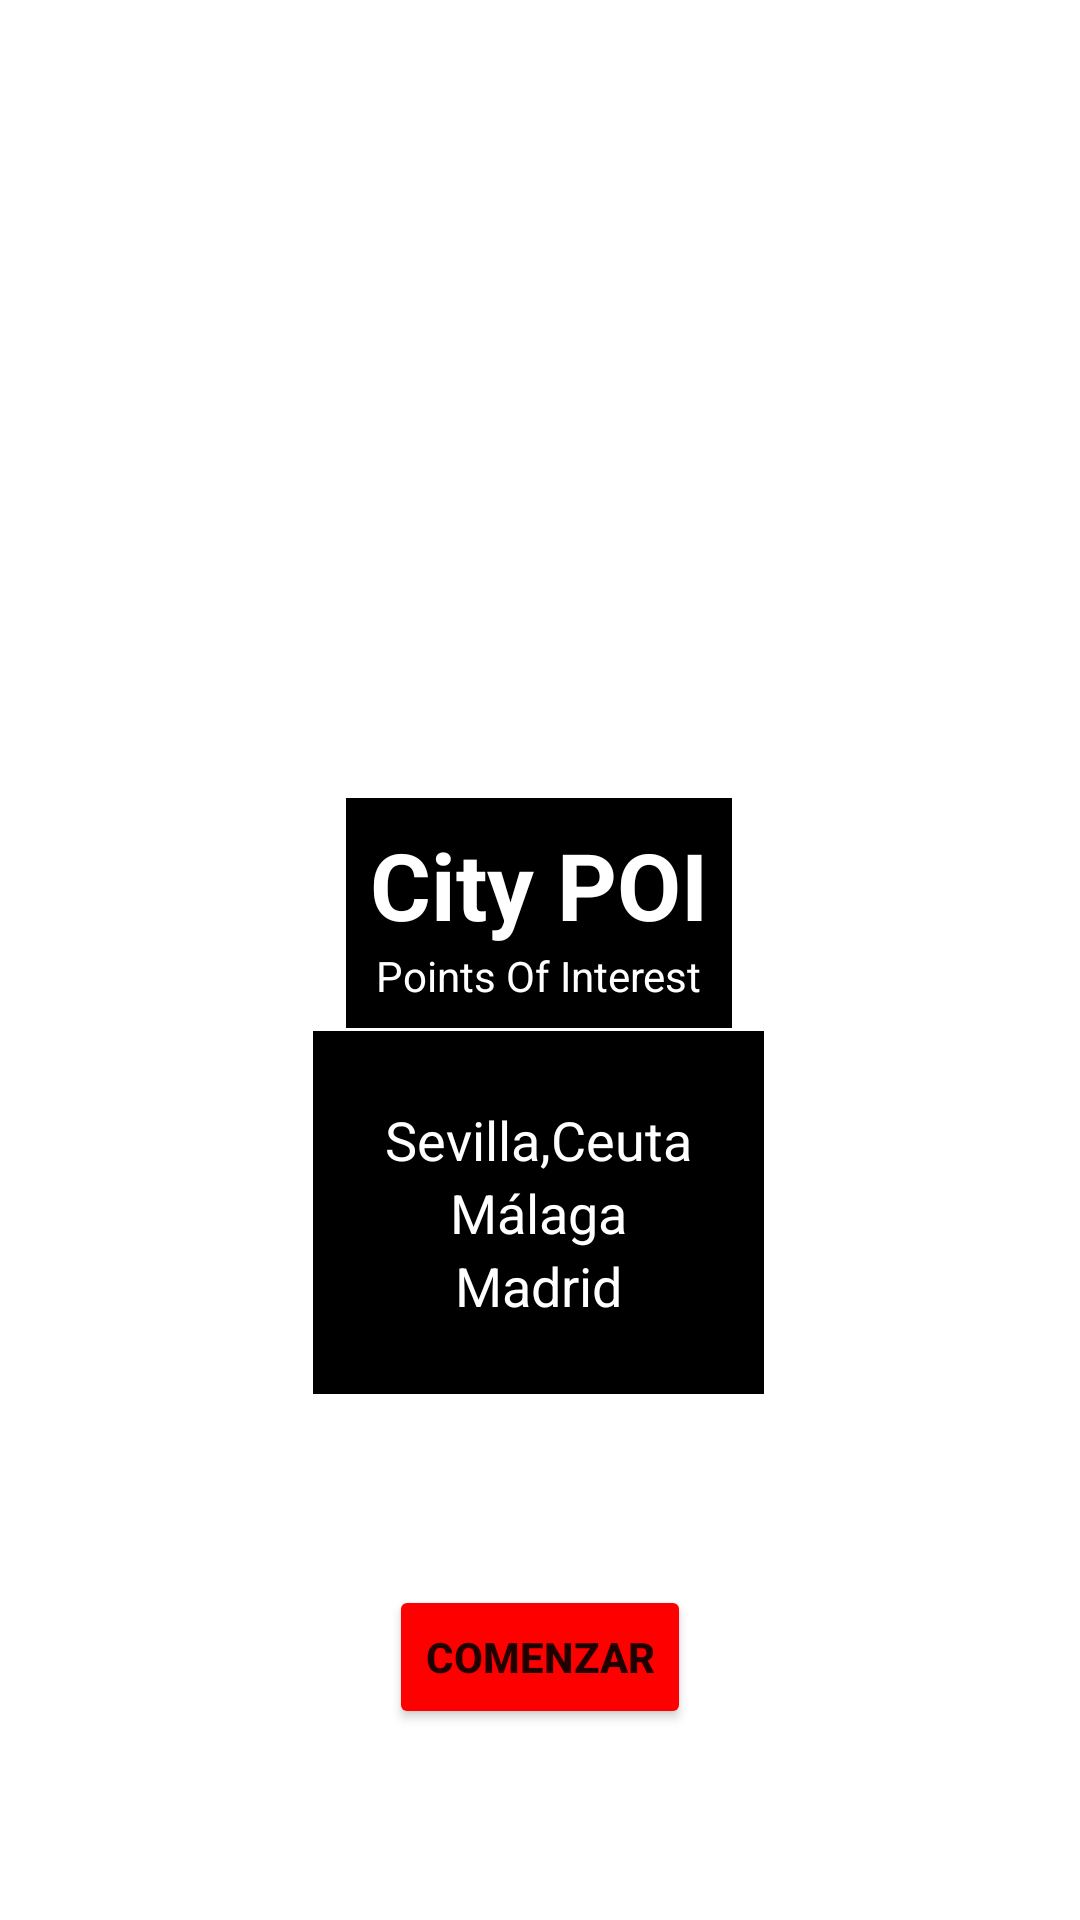

The Android layout XML behind this screen, and the referenced resources:
<!-- AndroidManifest.xml: application theme Theme.CityPoi -->
<!-- res/layout/activity_splash.xml -->
<?xml version="1.0" encoding="utf-8"?>
<androidx.constraintlayout.widget.ConstraintLayout
    xmlns:android="http://schemas.android.com/apk/res/android"
    xmlns:app="http://schemas.android.com/apk/res-auto"
    xmlns:tools="http://schemas.android.com/tools"
    android:layout_width="match_parent"
    android:layout_height="match_parent"
    android:orientation="vertical"
    tools:context=".MainActivity">

    <androidx.constraintlayout.widget.ConstraintLayout
        android:layout_width="match_parent"
        android:layout_height="match_parent"
        android:background="@mipmap/background"
        android:gravity="center"
        android:orientation="vertical"
        tools:layout_editor_absoluteX="0dp"
        tools:layout_editor_absoluteY="32dp">

        <ImageView
            android:id="@+id/imageView3"
            android:layout_width="206dp"
            android:layout_height="189dp"
            android:src="@mipmap/splash_logo"
            app:layout_constraintBottom_toBottomOf="parent"
            app:layout_constraintEnd_toEndOf="parent"
            app:layout_constraintStart_toStartOf="parent"
            app:layout_constraintTop_toTopOf="parent"
            app:layout_constraintVertical_bias="0.085"
            tools:ignore="ContentDescription" />

        <androidx.constraintlayout.widget.ConstraintLayout
            android:id="@+id/constraintLayout"
            android:layout_width="wrap_content"
            android:layout_height="wrap_content"
            android:background="@color/black"
            android:padding="8dp"
            app:layout_constraintBottom_toBottomOf="parent"
            app:layout_constraintEnd_toEndOf="parent"
            app:layout_constraintHorizontal_bias="0.498"
            app:layout_constraintStart_toStartOf="parent"
            app:layout_constraintTop_toBottomOf="@+id/imageView3"
            app:layout_constraintVertical_bias="0.115">

            <TextView
                android:id="@+id/textView2"
                android:layout_width="wrap_content"
                android:layout_height="wrap_content"
                android:text="@string/splash_title"
                android:textColor="@color/white"
                android:textSize="31sp"
                android:textStyle="bold"
                app:layout_constraintEnd_toEndOf="parent"
                app:layout_constraintStart_toStartOf="parent"
                app:layout_constraintTop_toTopOf="parent" />

            <TextView
                android:id="@+id/textView"
                android:layout_width="wrap_content"
                android:layout_height="wrap_content"
                android:text="@string/splash_subtitle"
                android:textColor="@color/white"
                android:textSize="14sp"
                app:layout_constraintEnd_toEndOf="parent"
                app:layout_constraintStart_toStartOf="parent"
                app:layout_constraintTop_toBottomOf="@+id/textView2" />
        </androidx.constraintlayout.widget.ConstraintLayout>

        <androidx.constraintlayout.widget.ConstraintLayout
            android:id="@+id/constraintLayout2"
            android:layout_width="wrap_content"
            android:layout_height="wrap_content"
            android:background="@color/black"
            android:padding="24dp"
            app:layout_constraintBottom_toBottomOf="parent"
            app:layout_constraintEnd_toEndOf="parent"
            app:layout_constraintHorizontal_bias="0.498"
            app:layout_constraintStart_toStartOf="parent"
            app:layout_constraintTop_toBottomOf="@+id/constraintLayout"
            app:layout_constraintVertical_bias="0.006">

            <TextView
                android:id="@+id/textView3"
                android:layout_width="wrap_content"
                android:layout_height="wrap_content"
                android:text="@string/splash_text_barcelona"
                android:textColor="@color/white"
                android:textSize="18sp"
                app:layout_constraintEnd_toEndOf="parent"
                app:layout_constraintStart_toStartOf="parent"
                app:layout_constraintTop_toTopOf="parent" />

            <TextView
                android:id="@+id/textView4"
                android:layout_width="wrap_content"
                android:layout_height="wrap_content"
                android:text="@string/splash_text_madrid"
                android:textColor="@color/white"
                android:textSize="18sp"
                app:layout_constraintEnd_toEndOf="parent"
                app:layout_constraintStart_toStartOf="parent"
                app:layout_constraintTop_toBottomOf="@+id/textView3" />

            <TextView
                android:id="@+id/textView5"
                android:layout_width="wrap_content"
                android:layout_height="wrap_content"
                android:text="@string/splash_text_sevilla"
                android:textColor="@color/white"
                android:textSize="18sp"
                app:layout_constraintEnd_toEndOf="parent"
                app:layout_constraintStart_toStartOf="parent"
                app:layout_constraintTop_toBottomOf="@+id/textView4" />

        </androidx.constraintlayout.widget.ConstraintLayout>

        <Button
            android:id="@+id/btn_start"
            android:layout_width="wrap_content"
            android:layout_height="wrap_content"
            android:backgroundTint="@color/red"
            android:text="@string/btn_start"
            android:textStyle="bold"
            app:layout_constraintBottom_toBottomOf="parent"
            app:layout_constraintEnd_toEndOf="parent"
            app:layout_constraintStart_toStartOf="parent"
            app:layout_constraintTop_toBottomOf="@+id/constraintLayout2">

        </Button>

    </androidx.constraintlayout.widget.ConstraintLayout>
</androidx.constraintlayout.widget.ConstraintLayout>
<!-- resources referenced by this layout -->
<resources>
  <color name="black">#FF000000</color>
  <color name="red">#ff0000</color>
  <color name="white">#FFFFFFFF</color>
  <!-- mipmap background: jpg bitmap (drawable, 532882 bytes) -->
  <!-- mipmap splash_logo: png bitmap (drawable, 7260 bytes) -->
  <string name="btn_start">COMENZAR</string>
  <string name="splash_subtitle"> Points Of Interest</string>
  <string name="splash_text_barcelona">Sevilla,Ceuta</string>
  <string name="splash_text_madrid">Málaga</string>
  <string name="splash_text_sevilla">Madrid</string>
  <string name="splash_title"> City POI </string>
  <style name="Theme.CityPoi" parent="Theme.MaterialComponents.DayNight.DarkActionBar">
          
          <item name="colorPrimary">@color/primary_color</item>
          <item name="colorPrimaryVariant">@color/primary_color</item>
          <item name="colorOnPrimary">@color/white</item>
          
          <item name="colorSecondary">@color/teal_200</item>
          <item name="colorSecondaryVariant">@color/teal_700</item>
  
          <item name="colorOnSecondary">@color/black</item>
          
          <item name="android:statusBarColor">?attr/colorPrimaryVariant</item>
  
          
          <item name="windowActionBar">false</item>
          <item name="windowNoTitle">true</item>
      </style>
  <color name="primary_color">#CCCCCC</color>
  <color name="teal_200">#FF03DAC5</color>
  <color name="teal_700">#FF018786</color>
</resources>
